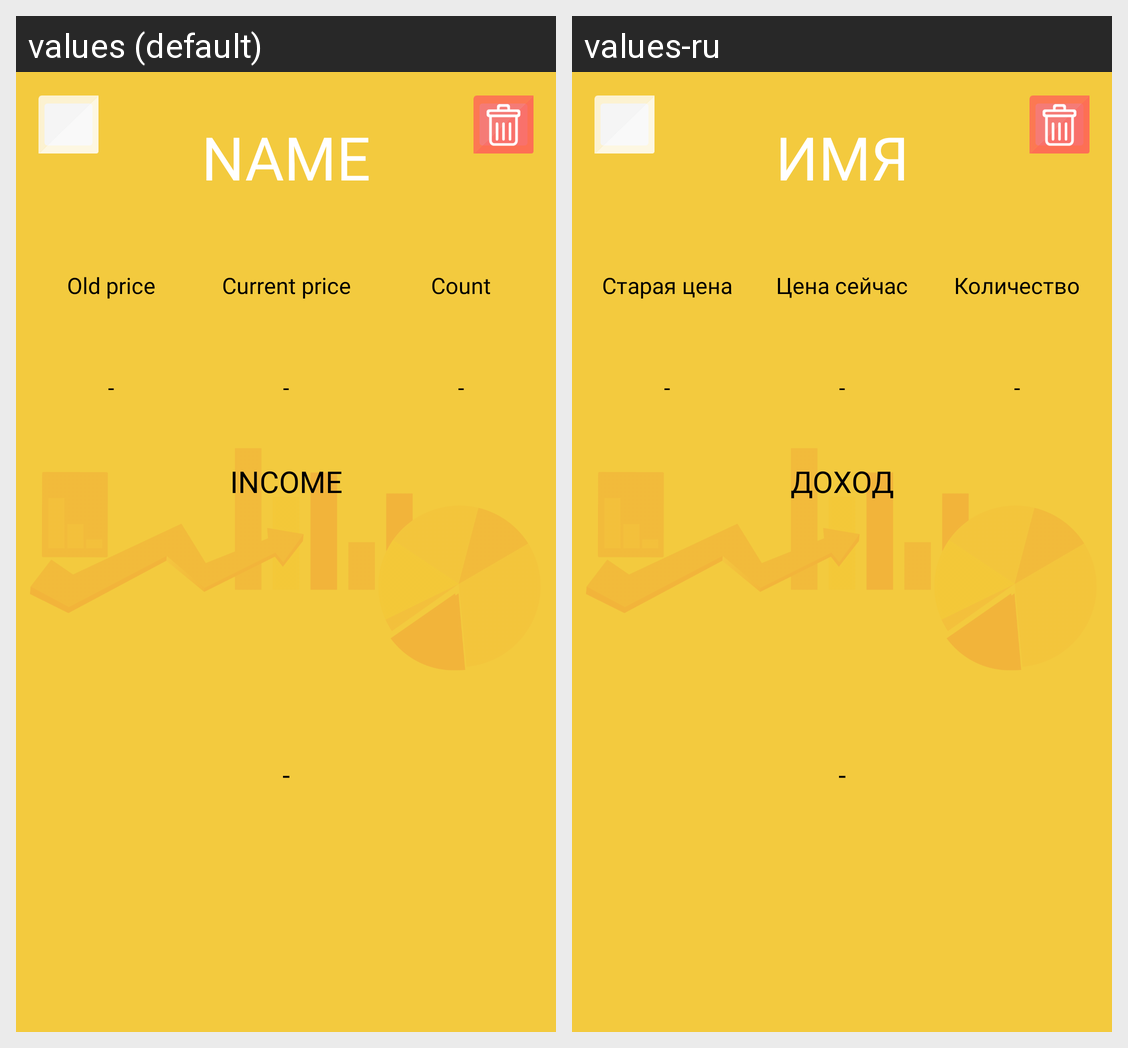

The same Android screen rendered under two of its app's locales, left to right. List the strings drawn on it with the default value and each locale's translation.
Android screen res/layout/fragment_tab.xml rendered under 2 locales, left to right: values (default), values-ru. Device: Nexus 5 (rendered at 1080×1920; each locale shown at half size, 540×960, under a caption strip naming it); theme Theme.MaterialComponents.Light.NoActionBar.
Strings drawn on this screen, with the default value and each locale's value (text and hints the layout hard-codes, and strings that could not be matched under every locale, appear in the picture but are not listed):

name
  values: NAME
  values-ru: ИМЯ

old_price
  values: Old price
  values-ru: Старая цена

curr_price
  values: Current price
  values-ru: Цена сейчас

count
  values: Count
  values-ru: Количество

test_price
  values: -
  values-ru: -

bargain
  values: INCOME
  values-ru: ДОХОД
